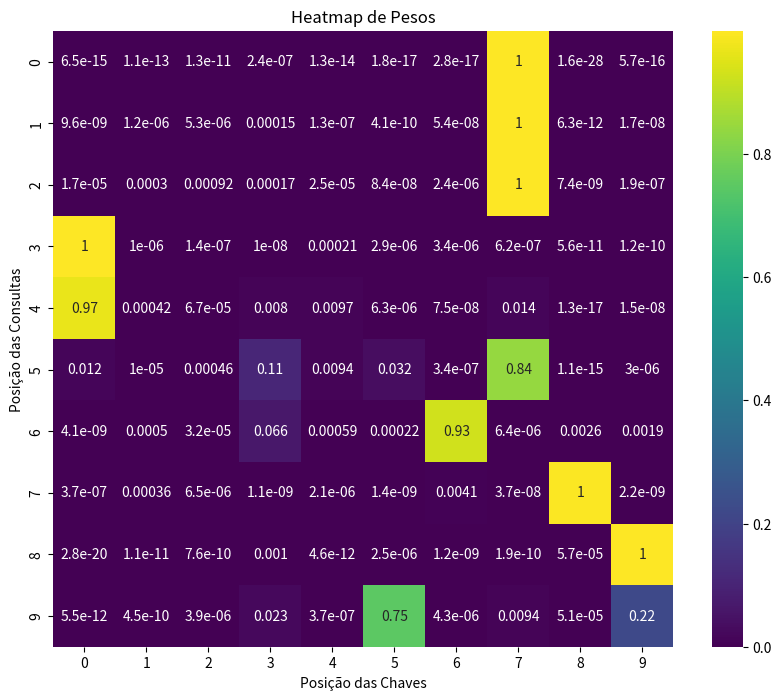

Here is the Python script that generated this plot:
import numpy as np
import matplotlib.pyplot as plt
import seaborn as sns

def funcao_softmax(valores, eixo=-1):
    valores = valores - np.max(valores, axis=eixo, keepdims=True)
    expoentes = np.exp(valores)
    return expoentes / np.sum(expoentes, axis=eixo, keepdims=True)

def atencao_produto_escalar_escalonado(entradas, pesos_consulta, pesos_chave, pesos_valor):
    consultas = np.matmul(entradas, pesos_consulta)
    chaves = np.matmul(entradas, pesos_chave)
    valores = np.matmul(entradas, pesos_valor)

    dimensao_chaves = consultas.shape[-1]
    scores = np.matmul(consultas, np.swapaxes(chaves, -2, -1))
    scores = scores / np.sqrt(dimensao_chaves)
    pesos_atencao = funcao_softmax(scores, eixo=-1)
    saida = np.matmul(pesos_atencao, valores)
    return saida, pesos_atencao

dimensao_modelo = 10
tamanho_sequencia = 10
dados_entrada = np.random.randn(1, tamanho_sequencia, dimensao_modelo)

pesos_consulta = np.random.randn(dimensao_modelo, dimensao_modelo)
pesos_chave = np.random.randn(dimensao_modelo, dimensao_modelo)
pesos_valor = np.random.randn(dimensao_modelo, dimensao_modelo)

representacao_vetorial, pesos_atencao = atencao_produto_escalar_escalonado(
    dados_entrada, pesos_consulta, pesos_chave, pesos_valor
)

plt.figure(figsize=(10, 8))
sns.heatmap(pesos_atencao[0], annot=True, cmap='viridis')
plt.title("Heatmap de Pesos")
plt.xlabel("Posição das Chaves")
plt.ylabel("Posição das Consultas")
plt.show()